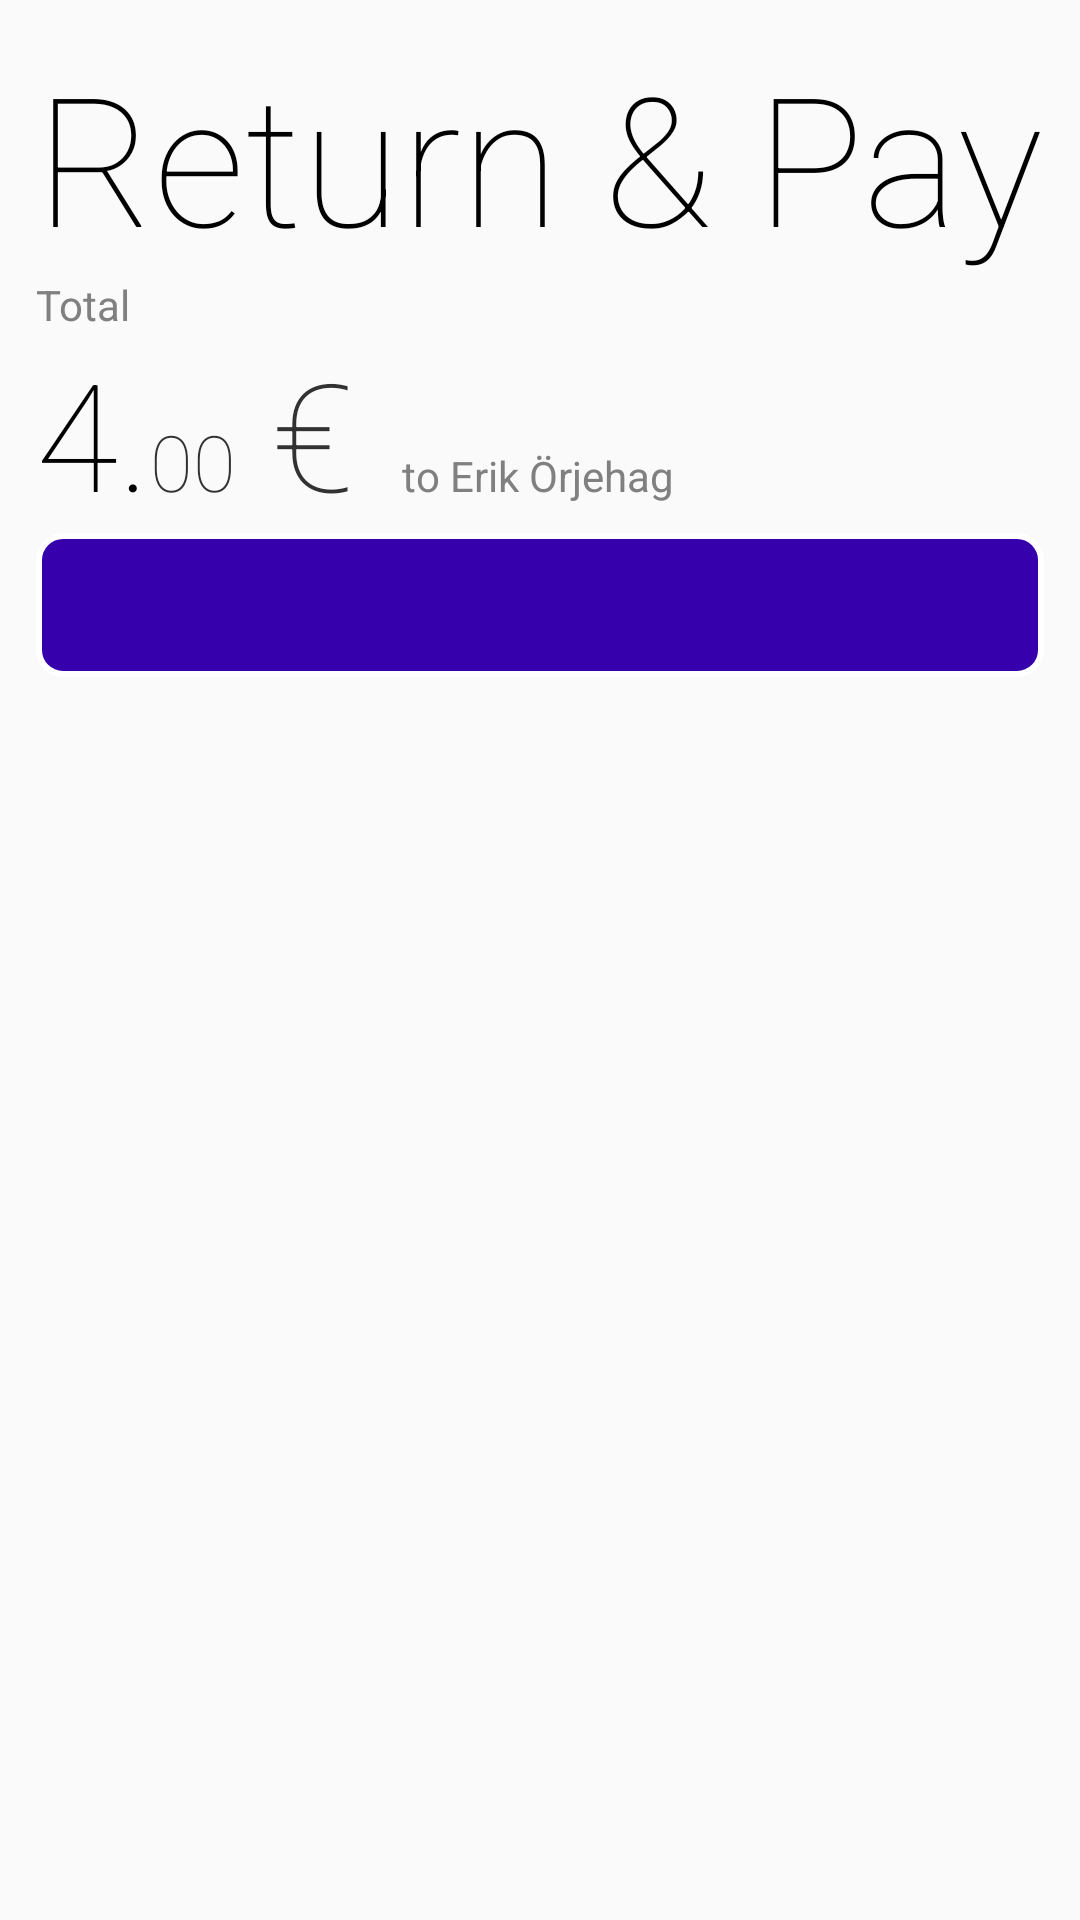

Reconstruct the res/layout file that produces this screen, plus the resources it refers to.
<!-- AndroidManifest.xml: application theme AppTheme -->
<!-- res/layout/activity_payment.xml -->
<?xml version="1.0" encoding="utf-8"?>
<LinearLayout xmlns:android="http://schemas.android.com/apk/res/android"
    android:layout_width="match_parent"
    android:layout_height="match_parent"
    android:orientation="vertical"
    android:padding="12dp">

    <TextView
        android:layout_width="match_parent"
        android:layout_height="wrap_content"
        android:text="Return &amp; Pay"
        android:textSize="60sp"
        android:textColor="@android:color/primary_text_light"
        android:fontFamily="sans-serif-thin"
        />


    <TextView
        android:layout_width="match_parent"
        android:layout_height="wrap_content"
        android:fontFamily="sans-serif"
        android:textColor="@android:color/tertiary_text_light"
        android:text="Total"
        android:textSize="@dimen/bike_activity_secondary_text_size" />

    <LinearLayout
        android:layout_width="wrap_content"
        android:layout_height="wrap_content"
        android:orientation="horizontal">

        <TextView
            android:layout_width="match_parent"
            android:layout_height="wrap_content"
            android:text="4."
            android:textSize="50sp"
            android:textColor="@android:color/primary_text_light"
            android:fontFamily="sans-serif-thin"
            />

        <TextView
            android:layout_width="match_parent"
            android:layout_height="wrap_content"
            android:text="00"
            android:textSize="26sp"
            android:textColor="@android:color/secondary_text_light"
            android:fontFamily="sans-serif-thin"
            />

        <TextView
            android:layout_width="match_parent"
            android:layout_height="wrap_content"
            android:text=" €"
            android:textStyle=""
            android:textSize="50sp"
            android:textColor="@android:color/secondary_text_light"
            android:fontFamily="sans-serif-thin"
            />
        <TextView
            android:layout_width="match_parent"
            android:layout_height="wrap_content"
            android:fontFamily="sans-serif"
            android:textColor="@android:color/tertiary_text_light"
            android:text="to Erik Örjehag"
            android:layout_marginLeft="16dp"
            android:textSize="@dimen/bike_activity_secondary_text_size" />

    </LinearLayout>


    <ImageButton
        android:layout_width="match_parent"
        android:layout_height="48dp"
        android:src="@drawable/mobilepayment"
        android:scaleType="fitCenter"
        android:layout_alignParentTop="true"
        android:layout_alignParentStart="true"
        android:background="@drawable/mobiilimaksu_button"
        android:id="@+id/imageButton" />
</LinearLayout>
<!-- resources referenced by this layout -->
<resources>
  <dimen name="bike_activity_secondary_text_size">14dp</dimen>
  <!-- drawable mobiilimaksu_button (drawable) -->
  <?xml version="1.0" encoding="utf-8"?>
  <shape xmlns:android="http://schemas.android.com/apk/res/android" >
      <stroke android:width="2dp"
          android:color="#FFFFFF"/>
      <solid android:color="@color/colorMobiilimaksu"/>
      <corners
          android:radius="8dp" />
  </shape>
  <style name="AppTheme" parent="Theme.AppCompat.Light.DarkActionBar">
          
          <item name="android:windowActionBarOverlay">true</item>
          <item name="colorPrimary">@color/colorPrimary</item>
          <item name="colorPrimaryDark">@color/colorPrimaryDark</item>
          <item name="colorAccent">@color/colorAccent</item>
      </style>
  <color name="colorMobiilimaksu">#3700AD</color>
  <color name="colorPrimary">#3F51B5</color>
  <color name="colorPrimaryDark">#303F9F</color>
  <color name="colorAccent">#FF4081</color>
</resources>
